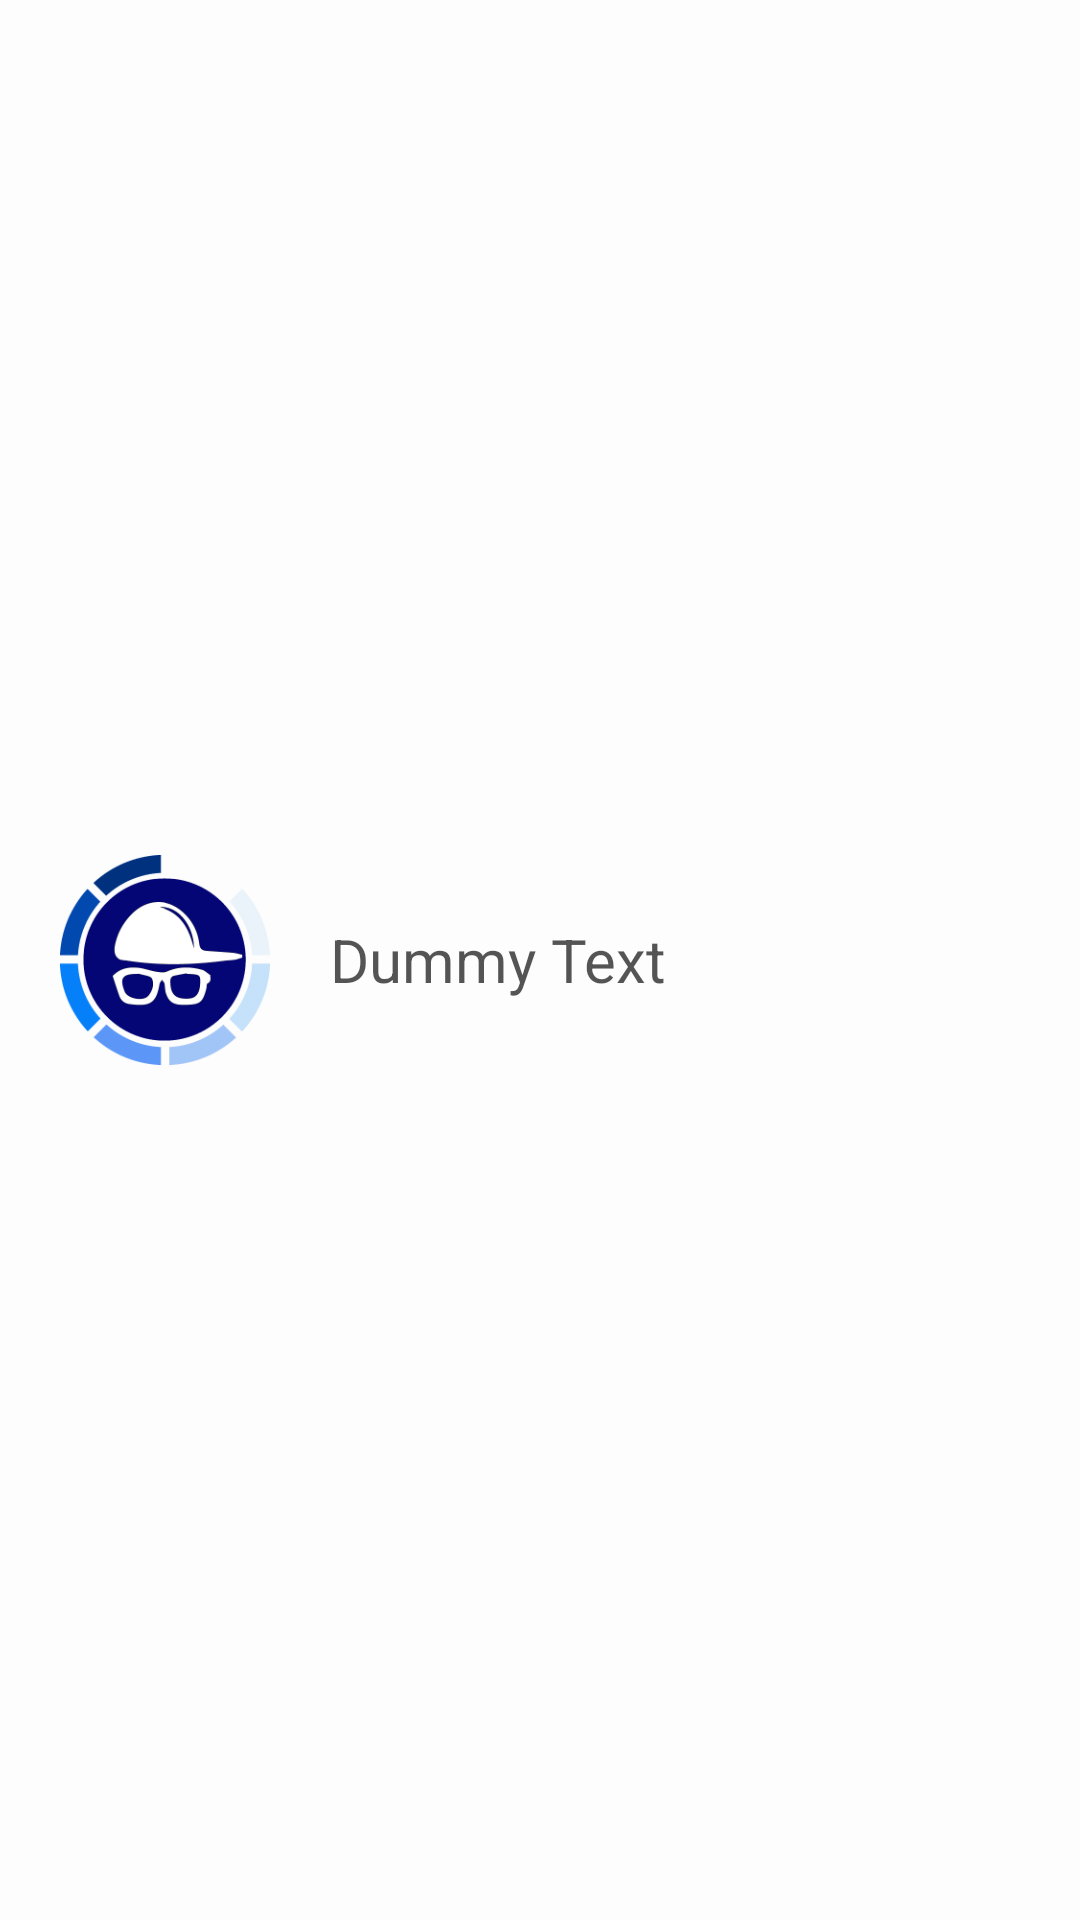

Write the Android layout XML for this screen, with the resource values it uses.
<!-- AndroidManifest.xml: application theme Theme.AppCompat.Light -->
<!-- res/layout/activity_custom_progress_dialog_box.xml -->
<RelativeLayout xmlns:android="http://schemas.android.com/apk/res/android"
    xmlns:tools="http://schemas.android.com/tools"
    android:layout_width="match_parent"
    android:layout_height="wrap_content"
    tools:context="com.aka.campuslancer.CustomProgressDialogBox"
    android:background="#77FFFFFF">

    <ImageView
        android:id="@+id/progressLogo"
        android:layout_width="70dip"
        android:layout_height="70dip"
        android:background="@drawable/custom_progress_dialog_animation"

        android:layout_marginLeft="20dip"
        android:layout_marginTop="10dip"
        android:layout_marginBottom="10dip"

        android:layout_centerVertical="true"
        android:scaleType="centerCrop"
        android:adjustViewBounds="true" />

    <TextView
        android:id="@+id/message"
        android:layout_width="wrap_content"
        android:layout_height="wrap_content"
        android:layout_toRightOf="@id/progressLogo"

        android:layout_centerVertical="true"
        android:layout_centerHorizontal="true"

        android:layout_marginLeft="20dip"
        android:layout_marginRight="20dip"
        android:layout_marginTop="10dip"
        android:layout_marginBottom="10dip"

        android:text="@string/WorkDescriptionDummy"
        android:textSize="20sp"
        android:textColor="#AA000000"/>

</RelativeLayout>
<!-- resources referenced by this layout -->
<resources>
  <!-- drawable custom_progress_dialog_animation (drawable) -->
  <?xml version="1.0" encoding="utf-8"?>
  <animation-list xmlns:android="http://schemas.android.com/apk/res/android"
      android:oneshot="false">
      <item android:drawable="@drawable/loading1" android:duration="150" />
      <item android:drawable="@drawable/loading2" android:duration="150" />
      <item android:drawable="@drawable/loading3" android:duration="150" />
      <item android:drawable="@drawable/loading4" android:duration="150" />
      <item android:drawable="@drawable/loading5" android:duration="150" />
      <item android:drawable="@drawable/loading6" android:duration="150" />
      <item android:drawable="@drawable/loading7" android:duration="150" />
      <item android:drawable="@drawable/loading8" android:duration="150" />
  
  </animation-list>
  <string name="WorkDescriptionDummy">Dummy Text</string>
  <!-- drawable loading1: png bitmap (drawable-xhdpi, 10403 bytes) -->
  <!-- drawable loading2: png bitmap (drawable-xhdpi, 10296 bytes) -->
  <!-- drawable loading3: png bitmap (drawable-xhdpi, 10288 bytes) -->
  <!-- drawable loading4: png bitmap (drawable-xhdpi, 10433 bytes) -->
  <!-- drawable loading5: png bitmap (drawable-xhdpi, 10349 bytes) -->
  <!-- drawable loading6: png bitmap (drawable-xhdpi, 10280 bytes) -->
  <!-- drawable loading7: png bitmap (drawable-xhdpi, 10330 bytes) -->
  <!-- drawable loading8: png bitmap (drawable-xhdpi, 10459 bytes) -->
</resources>
